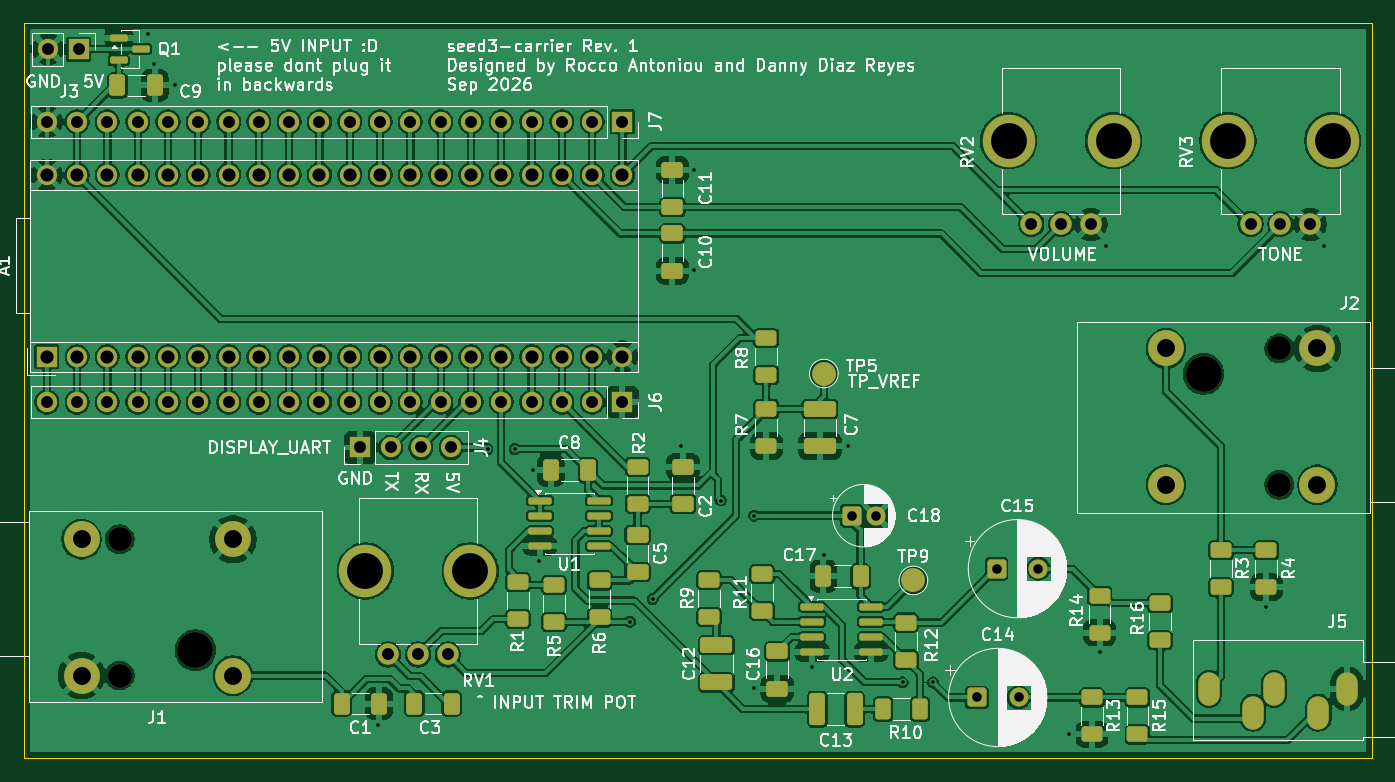
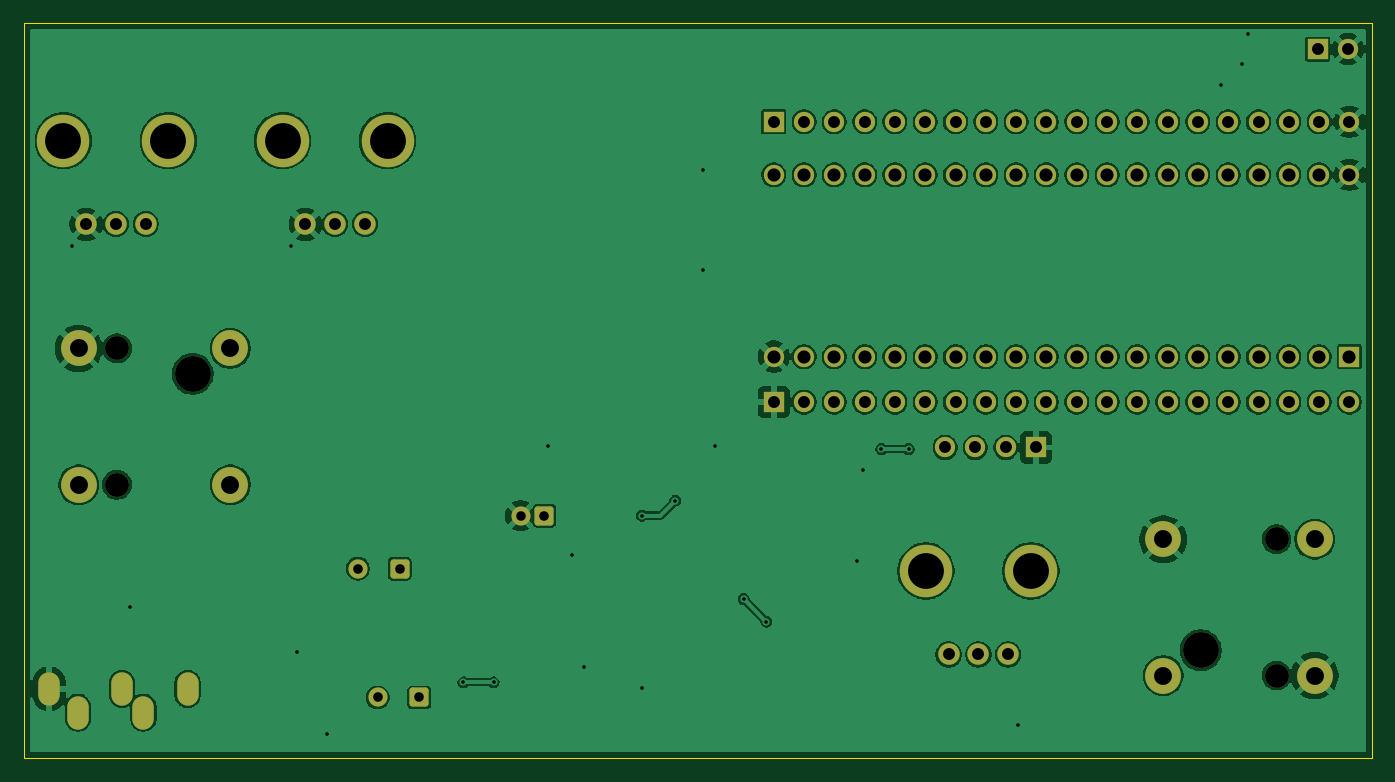
Circuit board: 9 layer files. Board 113.0 x 61.6 mm.
- bottom_copper: seed3-carrier-B_Cu.gbl (190687 bytes)
- bottom_mask: seed3-carrier-B_Mask.gbs (4728 bytes)
- bottom_silk: seed3-carrier-B_Silkscreen.gbo (4738 bytes)
- outline: seed3-carrier-Edge_Cuts.gm1 (612 bytes)
- top_copper: seed3-carrier-F_Cu.gtl (328582 bytes)
- top_mask: seed3-carrier-F_Mask.gts (8581 bytes)
- top_silk: seed3-carrier-F_Silkscreen.gto (166504 bytes)
- drill: seed3-carrier-NPTH.drl (488 bytes)
- drill: seed3-carrier-PTH.drl (3093 bytes)

=== bottom_copper: seed3-carrier-B_Cu.gbl (190687 bytes, source omitted) ===
=== bottom_mask: seed3-carrier-B_Mask.gbs ===
%TF.GenerationSoftware,KiCad,Pcbnew,10.0.5*%
%TF.CreationDate,2026-09-15T14:19:57-06:00*%
%TF.ProjectId,seed3-carrier,73656564-332d-4636-9172-726965722e6b,rev?*%
%TF.SameCoordinates,Original*%
%TF.FileFunction,Soldermask,Bot*%
%TF.FilePolarity,Negative*%
%FSLAX46Y46*%
G04 Gerber Fmt 4.6, Leading zero omitted, Abs format (unit mm)*
G04 Created by KiCad (PCBNEW 10.0.5) date 2026-09-15 14:19:57*
%MOMM*%
%LPD*%
G01*
G04 APERTURE LIST*
G04 Aperture macros list*
%AMRoundRect*
0 Rectangle with rounded corners*
0 $1 Rounding radius*
0 $2 $3 $4 $5 $6 $7 $8 $9 X,Y pos of 4 corners*
0 Add a 4 corners polygon primitive as box body*
4,1,4,$2,$3,$4,$5,$6,$7,$8,$9,$2,$3,0*
0 Add four circle primitives for the rounded corners*
1,1,$1+$1,$2,$3*
1,1,$1+$1,$4,$5*
1,1,$1+$1,$6,$7*
1,1,$1+$1,$8,$9*
0 Add four rect primitives between the rounded corners*
20,1,$1+$1,$2,$3,$4,$5,0*
20,1,$1+$1,$4,$5,$6,$7,0*
20,1,$1+$1,$6,$7,$8,$9,0*
20,1,$1+$1,$8,$9,$2,$3,0*%
G04 Aperture macros list end*
%ADD10C,3.000000*%
%ADD11C,2.000000*%
%ADD12C,1.800000*%
%ADD13C,4.400000*%
%ADD14R,1.700000X1.700000*%
%ADD15C,1.700000*%
%ADD16O,1.800000X2.800000*%
%ADD17RoundRect,0.250000X-0.550000X-0.550000X0.550000X-0.550000X0.550000X0.550000X-0.550000X0.550000X0*%
%ADD18C,1.600000*%
G04 APERTURE END LIST*
D10*
%TO.C,J1*%
X65176000Y-92555000D03*
D11*
X58826000Y-94685000D03*
X58826000Y-83255000D03*
D10*
X55626000Y-94685000D03*
X55626000Y-83255000D03*
X68326000Y-94685000D03*
X68326000Y-83255000D03*
%TD*%
D12*
%TO.C,RV1*%
X86320000Y-92918000D03*
X83820000Y-92918000D03*
X81320000Y-92918000D03*
D13*
X79420000Y-85918000D03*
X88220000Y-85918000D03*
%TD*%
D14*
%TO.C,J6*%
X100975000Y-71755000D03*
D15*
X98435000Y-71755000D03*
X95895000Y-71755000D03*
X93355000Y-71755000D03*
X90815000Y-71755000D03*
X88275000Y-71755000D03*
X85735000Y-71755000D03*
X83195000Y-71755000D03*
X80655000Y-71755000D03*
X78115000Y-71755000D03*
X75575000Y-71755000D03*
X73035000Y-71755000D03*
X70495000Y-71755000D03*
X67955000Y-71755000D03*
X65415000Y-71755000D03*
X62875000Y-71755000D03*
X60335000Y-71755000D03*
X57795000Y-71755000D03*
X55255000Y-71755000D03*
X52715000Y-71755000D03*
%TD*%
D12*
%TO.C,RV3*%
X158625000Y-56850000D03*
X156125000Y-56850000D03*
X153625000Y-56850000D03*
D13*
X151725000Y-49850000D03*
X160525000Y-49850000D03*
%TD*%
D16*
%TO.C,J5*%
X153814000Y-97790000D03*
X155614000Y-95790000D03*
X161714000Y-95790000D03*
X159314000Y-97790000D03*
X150114000Y-95790000D03*
%TD*%
D10*
%TO.C,J2*%
X149682349Y-69390000D03*
D11*
X156032349Y-67260000D03*
X156032349Y-78690000D03*
D10*
X159232349Y-67260000D03*
X159232349Y-78690000D03*
X146532349Y-67260000D03*
X146532349Y-78690000D03*
%TD*%
D14*
%TO.C,J7*%
X100975000Y-48260000D03*
D15*
X98435000Y-48260000D03*
X95895000Y-48260000D03*
X93355000Y-48260000D03*
X90815000Y-48260000D03*
X88275000Y-48260000D03*
X85735000Y-48260000D03*
X83195000Y-48260000D03*
X80655000Y-48260000D03*
X78115000Y-48260000D03*
X75575000Y-48260000D03*
X73035000Y-48260000D03*
X70495000Y-48260000D03*
X67955000Y-48260000D03*
X65415000Y-48260000D03*
X62875000Y-48260000D03*
X60335000Y-48260000D03*
X57795000Y-48260000D03*
X55255000Y-48260000D03*
X52715000Y-48260000D03*
%TD*%
D17*
%TO.C,C14*%
X130681349Y-96520000D03*
D18*
X134181349Y-96520000D03*
%TD*%
D17*
%TO.C,C18*%
X120202888Y-81280000D03*
D18*
X122202888Y-81280000D03*
%TD*%
D14*
%TO.C,J3*%
X55377000Y-42164000D03*
D15*
X52837000Y-42164000D03*
%TD*%
D14*
%TO.C,A1*%
X52715000Y-67945000D03*
D15*
X55255000Y-67945000D03*
X57795000Y-67945000D03*
X60335000Y-67945000D03*
X62875000Y-67945000D03*
X65415000Y-67945000D03*
X67955000Y-67945000D03*
X70495000Y-67945000D03*
X73035000Y-67945000D03*
X75575000Y-67945000D03*
X78115000Y-67945000D03*
X80655000Y-67945000D03*
X83195000Y-67945000D03*
X85735000Y-67945000D03*
X88275000Y-67945000D03*
X90815000Y-67945000D03*
X93355000Y-67945000D03*
X95895000Y-67945000D03*
X98435000Y-67945000D03*
X100975000Y-67945000D03*
X100975000Y-52705000D03*
X98435000Y-52705000D03*
X95895000Y-52705000D03*
X93355000Y-52705000D03*
X90815000Y-52705000D03*
X88275000Y-52705000D03*
X85735000Y-52705000D03*
X83195000Y-52705000D03*
X80655000Y-52705000D03*
X78115000Y-52705000D03*
X75575000Y-52705000D03*
X73035000Y-52705000D03*
X70495000Y-52705000D03*
X67955000Y-52705000D03*
X65415000Y-52705000D03*
X62875000Y-52705000D03*
X60335000Y-52705000D03*
X57795000Y-52705000D03*
X55255000Y-52705000D03*
X52715000Y-52705000D03*
%TD*%
D14*
%TO.C,J4*%
X78994000Y-75565000D03*
D15*
X81534000Y-75565000D03*
X84074000Y-75565000D03*
X86614000Y-75565000D03*
%TD*%
D12*
%TO.C,RV2*%
X140250000Y-56850000D03*
X137750000Y-56850000D03*
X135250000Y-56850000D03*
D13*
X133350000Y-49850000D03*
X142150000Y-49850000D03*
%TD*%
D17*
%TO.C,C15*%
X132332349Y-85725000D03*
D18*
X135832349Y-85725000D03*
%TD*%
M02*

=== bottom_silk: seed3-carrier-B_Silkscreen.gbo ===
%TF.GenerationSoftware,KiCad,Pcbnew,10.0.5*%
%TF.CreationDate,2026-09-15T14:19:57-06:00*%
%TF.ProjectId,seed3-carrier,73656564-332d-4636-9172-726965722e6b,rev?*%
%TF.SameCoordinates,Original*%
%TF.FileFunction,Legend,Bot*%
%TF.FilePolarity,Positive*%
%FSLAX46Y46*%
G04 Gerber Fmt 4.6, Leading zero omitted, Abs format (unit mm)*
G04 Created by KiCad (PCBNEW 10.0.5) date 2026-09-15 14:19:57*
%MOMM*%
%LPD*%
G01*
G04 APERTURE LIST*
G04 Aperture macros list*
%AMRoundRect*
0 Rectangle with rounded corners*
0 $1 Rounding radius*
0 $2 $3 $4 $5 $6 $7 $8 $9 X,Y pos of 4 corners*
0 Add a 4 corners polygon primitive as box body*
4,1,4,$2,$3,$4,$5,$6,$7,$8,$9,$2,$3,0*
0 Add four circle primitives for the rounded corners*
1,1,$1+$1,$2,$3*
1,1,$1+$1,$4,$5*
1,1,$1+$1,$6,$7*
1,1,$1+$1,$8,$9*
0 Add four rect primitives between the rounded corners*
20,1,$1+$1,$2,$3,$4,$5,0*
20,1,$1+$1,$4,$5,$6,$7,0*
20,1,$1+$1,$6,$7,$8,$9,0*
20,1,$1+$1,$8,$9,$2,$3,0*%
G04 Aperture macros list end*
%ADD10C,3.000000*%
%ADD11C,2.000000*%
%ADD12C,1.800000*%
%ADD13C,4.400000*%
%ADD14R,1.700000X1.700000*%
%ADD15C,1.700000*%
%ADD16O,1.800000X2.800000*%
%ADD17RoundRect,0.250000X-0.550000X-0.550000X0.550000X-0.550000X0.550000X0.550000X-0.550000X0.550000X0*%
%ADD18C,1.600000*%
G04 APERTURE END LIST*
%LPC*%
D10*
%TO.C,J1*%
X65176000Y-92555000D03*
D11*
X58826000Y-94685000D03*
X58826000Y-83255000D03*
D10*
X55626000Y-94685000D03*
X55626000Y-83255000D03*
X68326000Y-94685000D03*
X68326000Y-83255000D03*
%TD*%
D12*
%TO.C,RV1*%
X86320000Y-92918000D03*
X83820000Y-92918000D03*
X81320000Y-92918000D03*
D13*
X79420000Y-85918000D03*
X88220000Y-85918000D03*
%TD*%
D14*
%TO.C,J6*%
X100975000Y-71755000D03*
D15*
X98435000Y-71755000D03*
X95895000Y-71755000D03*
X93355000Y-71755000D03*
X90815000Y-71755000D03*
X88275000Y-71755000D03*
X85735000Y-71755000D03*
X83195000Y-71755000D03*
X80655000Y-71755000D03*
X78115000Y-71755000D03*
X75575000Y-71755000D03*
X73035000Y-71755000D03*
X70495000Y-71755000D03*
X67955000Y-71755000D03*
X65415000Y-71755000D03*
X62875000Y-71755000D03*
X60335000Y-71755000D03*
X57795000Y-71755000D03*
X55255000Y-71755000D03*
X52715000Y-71755000D03*
%TD*%
D12*
%TO.C,RV3*%
X158625000Y-56850000D03*
X156125000Y-56850000D03*
X153625000Y-56850000D03*
D13*
X151725000Y-49850000D03*
X160525000Y-49850000D03*
%TD*%
D16*
%TO.C,J5*%
X153814000Y-97790000D03*
X155614000Y-95790000D03*
X161714000Y-95790000D03*
X159314000Y-97790000D03*
X150114000Y-95790000D03*
%TD*%
D10*
%TO.C,J2*%
X149682349Y-69390000D03*
D11*
X156032349Y-67260000D03*
X156032349Y-78690000D03*
D10*
X159232349Y-67260000D03*
X159232349Y-78690000D03*
X146532349Y-67260000D03*
X146532349Y-78690000D03*
%TD*%
D14*
%TO.C,J7*%
X100975000Y-48260000D03*
D15*
X98435000Y-48260000D03*
X95895000Y-48260000D03*
X93355000Y-48260000D03*
X90815000Y-48260000D03*
X88275000Y-48260000D03*
X85735000Y-48260000D03*
X83195000Y-48260000D03*
X80655000Y-48260000D03*
X78115000Y-48260000D03*
X75575000Y-48260000D03*
X73035000Y-48260000D03*
X70495000Y-48260000D03*
X67955000Y-48260000D03*
X65415000Y-48260000D03*
X62875000Y-48260000D03*
X60335000Y-48260000D03*
X57795000Y-48260000D03*
X55255000Y-48260000D03*
X52715000Y-48260000D03*
%TD*%
D17*
%TO.C,C14*%
X130681349Y-96520000D03*
D18*
X134181349Y-96520000D03*
%TD*%
D17*
%TO.C,C18*%
X120202888Y-81280000D03*
D18*
X122202888Y-81280000D03*
%TD*%
D14*
%TO.C,J3*%
X55377000Y-42164000D03*
D15*
X52837000Y-42164000D03*
%TD*%
D14*
%TO.C,A1*%
X52715000Y-67945000D03*
D15*
X55255000Y-67945000D03*
X57795000Y-67945000D03*
X60335000Y-67945000D03*
X62875000Y-67945000D03*
X65415000Y-67945000D03*
X67955000Y-67945000D03*
X70495000Y-67945000D03*
X73035000Y-67945000D03*
X75575000Y-67945000D03*
X78115000Y-67945000D03*
X80655000Y-67945000D03*
X83195000Y-67945000D03*
X85735000Y-67945000D03*
X88275000Y-67945000D03*
X90815000Y-67945000D03*
X93355000Y-67945000D03*
X95895000Y-67945000D03*
X98435000Y-67945000D03*
X100975000Y-67945000D03*
X100975000Y-52705000D03*
X98435000Y-52705000D03*
X95895000Y-52705000D03*
X93355000Y-52705000D03*
X90815000Y-52705000D03*
X88275000Y-52705000D03*
X85735000Y-52705000D03*
X83195000Y-52705000D03*
X80655000Y-52705000D03*
X78115000Y-52705000D03*
X75575000Y-52705000D03*
X73035000Y-52705000D03*
X70495000Y-52705000D03*
X67955000Y-52705000D03*
X65415000Y-52705000D03*
X62875000Y-52705000D03*
X60335000Y-52705000D03*
X57795000Y-52705000D03*
X55255000Y-52705000D03*
X52715000Y-52705000D03*
%TD*%
D14*
%TO.C,J4*%
X78994000Y-75565000D03*
D15*
X81534000Y-75565000D03*
X84074000Y-75565000D03*
X86614000Y-75565000D03*
%TD*%
D12*
%TO.C,RV2*%
X140250000Y-56850000D03*
X137750000Y-56850000D03*
X135250000Y-56850000D03*
D13*
X133350000Y-49850000D03*
X142150000Y-49850000D03*
%TD*%
D17*
%TO.C,C15*%
X132332349Y-85725000D03*
D18*
X135832349Y-85725000D03*
%TD*%
%LPD*%
M02*

=== outline: seed3-carrier-Edge_Cuts.gm1 ===
%TF.GenerationSoftware,KiCad,Pcbnew,10.0.5*%
%TF.CreationDate,2026-09-15T14:19:57-06:00*%
%TF.ProjectId,seed3-carrier,73656564-332d-4636-9172-726965722e6b,rev?*%
%TF.SameCoordinates,Original*%
%TF.FileFunction,Profile,NP*%
%FSLAX46Y46*%
G04 Gerber Fmt 4.6, Leading zero omitted, Abs format (unit mm)*
G04 Created by KiCad (PCBNEW 10.0.5) date 2026-09-15 14:19:57*
%MOMM*%
%LPD*%
G01*
G04 APERTURE LIST*
%TA.AperFunction,Profile*%
%ADD10C,0.050000*%
%TD*%
G04 APERTURE END LIST*
D10*
X50800000Y-40005000D02*
X163830000Y-40005000D01*
X163830000Y-101600000D01*
X50800000Y-101600000D01*
X50800000Y-40005000D01*
M02*

=== top_copper: seed3-carrier-F_Cu.gtl (328582 bytes, source omitted) ===
=== top_mask: seed3-carrier-F_Mask.gts (8581 bytes, source omitted) ===
=== top_silk: seed3-carrier-F_Silkscreen.gto (166504 bytes, source omitted) ===
=== drill: seed3-carrier-NPTH.drl ===
M48
; DRILL file KiCad 10.0.5 date 2026-09-15T14:19:57
; FORMAT={-:-/ absolute / metric / decimal}
; #@! TF.CreationDate,2026-09-15T14:19:57-06:00
; #@! TF.GenerationSoftware,Kicad,Pcbnew,10.0.5
; #@! TF.FileFunction,NonPlated,1,2,NPTH
FMAT,2
METRIC
; #@! TA.AperFunction,NonPlated,NPTH,ComponentDrill
T1C2.000
; #@! TA.AperFunction,NonPlated,NPTH,ComponentDrill
T2C3.000
%
G90
G05
T1
X58.826Y-83.255
X58.826Y-94.685
X156.032Y-67.26
X156.032Y-78.69
T2
X65.176Y-92.555
X149.682Y-69.39
M30

=== drill: seed3-carrier-PTH.drl ===
M48
; DRILL file KiCad 10.0.5 date 2026-09-15T14:19:57
; FORMAT={-:-/ absolute / metric / decimal}
; #@! TF.CreationDate,2026-09-15T14:19:57-06:00
; #@! TF.GenerationSoftware,Kicad,Pcbnew,10.0.5
; #@! TF.FileFunction,Plated,1,2,PTH
FMAT,2
METRIC
; #@! TA.AperFunction,Plated,PTH,ViaDrill
T1C0.300
; #@! TA.AperFunction,Plated,PTH,ComponentDrill
T2C0.800
; #@! TA.AperFunction,Plated,PTH,ComponentDrill
T3C1.000
; #@! TA.AperFunction,Plated,PTH,ComponentDrill
T4C1.100
; #@! TA.AperFunction,Plated,PTH,ComponentDrill
T5C1.500
; #@! TA.AperFunction,Plated,PTH,ComponentDrill
T6C3.000
%
G90
G05
T1
X61.214Y-40.894
X61.722Y-43.434
X63.5Y-45.212
X80.518Y-98.806
X89.662Y-75.692
X91.948Y-75.692
X93.472Y-77.47
X93.98Y-85.09
X101.6Y-90.17
X103.505Y-88.265
X105.918Y-75.438
X106.934Y-52.324
X106.934Y-60.706
X109.22Y-80.01
X112.014Y-81.28
X112.014Y-95.758
X116.84Y-93.98
X117.856Y-84.582
X119.888Y-75.438
X124.46Y-95.25
X127.0Y-95.25
X138.43Y-99.568
X140.97Y-92.71
X141.478Y-58.674
X154.94Y-88.9
X159.766Y-58.674
T2
X120.203Y-81.28
X122.203Y-81.28
X130.681Y-96.52
X132.332Y-85.725
X134.181Y-96.52
X135.832Y-85.725
T3
X52.715Y-48.26
X52.715Y-71.755
X52.837Y-42.164
X55.255Y-48.26
X55.255Y-71.755
X55.377Y-42.164
X57.795Y-48.26
X57.795Y-71.755
X60.335Y-48.26
X60.335Y-71.755
X62.875Y-48.26
X62.875Y-71.755
X65.415Y-48.26
X65.415Y-71.755
X67.955Y-48.26
X67.955Y-71.755
X70.495Y-48.26
X70.495Y-71.755
X73.035Y-48.26
X73.035Y-71.755
X75.575Y-48.26
X75.575Y-71.755
X78.115Y-48.26
X78.115Y-71.755
X78.994Y-75.565
X80.655Y-48.26
X80.655Y-71.755
X81.32Y-92.918
X81.534Y-75.565
X83.195Y-48.26
X83.195Y-71.755
X83.82Y-92.918
X84.074Y-75.565
X85.735Y-48.26
X85.735Y-71.755
X86.32Y-92.918
X86.614Y-75.565
X88.275Y-48.26
X88.275Y-71.755
X90.815Y-48.26
X90.815Y-71.755
X93.355Y-48.26
X93.355Y-71.755
X95.895Y-48.26
X95.895Y-71.755
X98.435Y-48.26
X98.435Y-71.755
X100.975Y-48.26
X100.975Y-71.755
X135.25Y-56.85
X137.75Y-56.85
X140.25Y-56.85
X153.625Y-56.85
X156.125Y-56.85
X158.625Y-56.85
T4
X52.715Y-52.705
X52.715Y-67.945
X55.255Y-52.705
X55.255Y-67.945
X57.795Y-52.705
X57.795Y-67.945
X60.335Y-52.705
X60.335Y-67.945
X62.875Y-52.705
X62.875Y-67.945
X65.415Y-52.705
X65.415Y-67.945
X67.955Y-52.705
X67.955Y-67.945
X70.495Y-52.705
X70.495Y-67.945
X73.035Y-52.705
X73.035Y-67.945
X75.575Y-52.705
X75.575Y-67.945
X78.115Y-52.705
X78.115Y-67.945
X80.655Y-52.705
X80.655Y-67.945
X83.195Y-52.705
X83.195Y-67.945
X85.735Y-52.705
X85.735Y-67.945
X88.275Y-52.705
X88.275Y-67.945
X90.815Y-52.705
X90.815Y-67.945
X93.355Y-52.705
X93.355Y-67.945
X95.895Y-52.705
X95.895Y-67.945
X98.435Y-52.705
X98.435Y-67.945
X100.975Y-52.705
X100.975Y-67.945
T5
X55.626Y-83.255
X55.626Y-94.685
X68.326Y-83.255
X68.326Y-94.685
X146.532Y-67.26
X146.532Y-78.69
X159.232Y-67.26
X159.232Y-78.69
T6
X79.42Y-85.918
X88.22Y-85.918
X133.35Y-49.85
X142.15Y-49.85
X151.725Y-49.85
X160.525Y-49.85
T3
G00X150.114Y-95.29
M15
G01X150.114Y-96.29
M16
G05
G00X153.814Y-97.29
M15
G01X153.814Y-98.29
M16
G05
G00X155.614Y-95.29
M15
G01X155.614Y-96.29
M16
G05
G00X159.314Y-97.29
M15
G01X159.314Y-98.29
M16
G05
G00X161.714Y-95.29
M15
G01X161.714Y-96.29
M16
G05
M30
